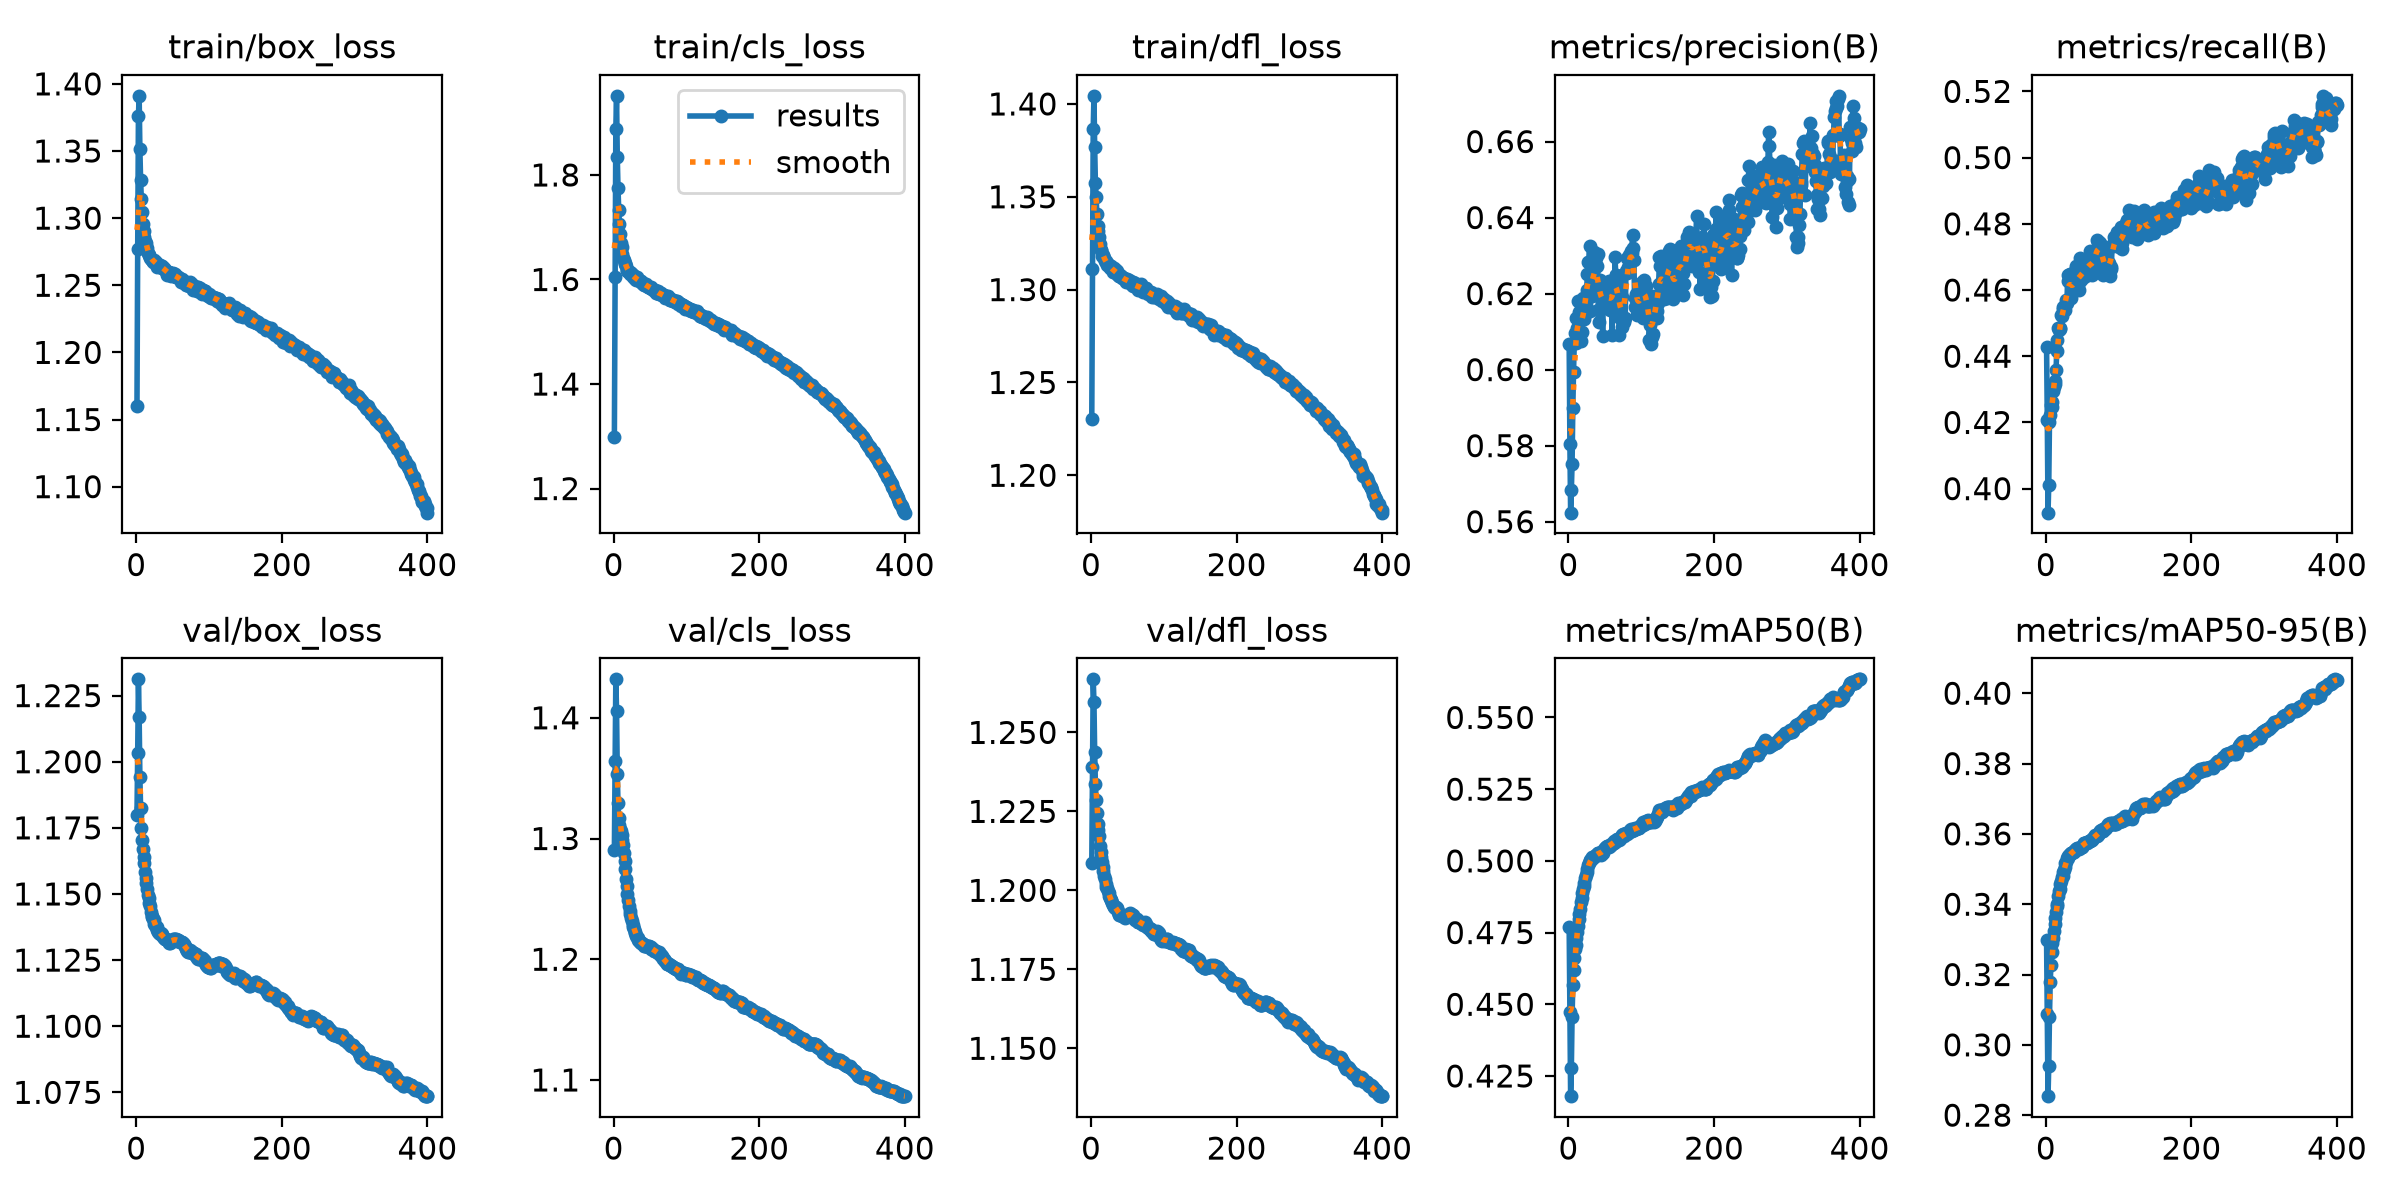

Source data for this figure (header and first rows):
epoch, time, train/box_loss, train/cls_loss, train/dfl_loss, metrics/precision(B), metrics/recall(B), metrics/mAP50(B), metrics/mAP50-95(B), val/box_loss, val/cls_loss, val/dfl_loss, lr/pg0, lr/pg1, lr/pg2
1, 653.6, 1.16, 1.299, 1.231, 0.6066, 0.4429, 0.4769, 0.3297, 1.18, 1.29, 1.209, 0.003, 0.003, 0.003
2, 1277, 1.277, 1.605, 1.311, 0.5805, 0.4207, 0.4472, 0.3088, 1.203, 1.364, 1.239, 0.005985, 0.005985, 0.005985
3, 1888, 1.376, 1.888, 1.387, 0.5624, 0.3927, 0.418, 0.2854, 1.231, 1.432, 1.267, 0.008955, 0.008955, 0.008955
4, 2495, 1.391, 1.951, 1.404, 0.5683, 0.4012, 0.4279, 0.2939, 1.217, 1.406, 1.26, 0.008933, 0.008933, 0.008933
5, 3102, 1.351, 1.835, 1.377, 0.5753, 0.4202, 0.4457, 0.308, 1.194, 1.354, 1.244, 0.008911, 0.008911, 0.008911
6, 3709, 1.328, 1.774, 1.357, 0.5898, 0.4224, 0.4567, 0.3179, 1.183, 1.33, 1.234, 0.008889, 0.008889, 0.008889
7, 4316, 1.314, 1.733, 1.35, 0.5994, 0.4252, 0.4621, 0.3226, 1.175, 1.317, 1.228, 0.008866, 0.008866, 0.008866
8, 4922, 1.305, 1.705, 1.341, 0.6069, 0.4262, 0.4662, 0.3263, 1.171, 1.311, 1.225, 0.008844, 0.008844, 0.008844
9, 5529, 1.296, 1.688, 1.334, 0.6098, 0.4247, 0.4691, 0.3289, 1.167, 1.308, 1.221, 0.008822, 0.008822, 0.008822
10, 6135, 1.29, 1.671, 1.331, 0.607, 0.4294, 0.4708, 0.3305, 1.164, 1.306, 1.219, 0.0088, 0.0088, 0.0088
11, 6742, 1.286, 1.662, 1.328, 0.6135, 0.4306, 0.4729, 0.3324, 1.162, 1.303, 1.217, 0.008777, 0.008777, 0.008777
12, 7349, 1.283, 1.649, 1.325, 0.6109, 0.4324, 0.4752, 0.3343, 1.158, 1.299, 1.214, 0.008755, 0.008755, 0.008755
13, 7956, 1.281, 1.641, 1.321, 0.6182, 0.4316, 0.4774, 0.336, 1.156, 1.294, 1.212, 0.008733, 0.008733, 0.008733
14, 8562, 1.279, 1.637, 1.321, 0.6152, 0.4359, 0.4797, 0.3378, 1.154, 1.288, 1.21, 0.00871, 0.00871, 0.00871
15, 9170, 1.278, 1.632, 1.318, 0.6138, 0.4414, 0.4816, 0.3394, 1.152, 1.281, 1.209, 0.008688, 0.008688, 0.008688
16, 9777, 1.274, 1.63, 1.318, 0.6093, 0.4448, 0.4834, 0.3402, 1.15, 1.274, 1.208, 0.008666, 0.008666, 0.008666
17, 10384, 1.273, 1.626, 1.318, 0.6074, 0.4485, 0.4855, 0.3424, 1.148, 1.267, 1.206, 0.008644, 0.008644, 0.008644
18, 10990, 1.272, 1.619, 1.317, 0.61, 0.4478, 0.4872, 0.3436, 1.147, 1.26, 1.205, 0.008621, 0.008621, 0.008621
19, 11597, 1.271, 1.617, 1.316, 0.614, 0.4482, 0.4888, 0.3444, 1.145, 1.254, 1.204, 0.008599, 0.008599, 0.008599
20, 12204, 1.27, 1.617, 1.315, 0.6187, 0.4486, 0.4903, 0.3457, 1.143, 1.249, 1.202, 0.008577, 0.008577, 0.008577
21, 12810, 1.269, 1.615, 1.315, 0.6133, 0.4524, 0.4913, 0.3467, 1.142, 1.244, 1.201, 0.008554, 0.008554, 0.008554
22, 13417, 1.269, 1.613, 1.313, 0.614, 0.4523, 0.4924, 0.3476, 1.141, 1.24, 1.201, 0.008532, 0.008532, 0.008532
23, 14024, 1.268, 1.61, 1.314, 0.6146, 0.4542, 0.4939, 0.3481, 1.141, 1.237, 1.2, 0.00851, 0.00851, 0.00851
24, 14631, 1.269, 1.613, 1.313, 0.6183, 0.455, 0.4951, 0.349, 1.14, 1.234, 1.199, 0.008488, 0.008488, 0.008488
25, 15238, 1.268, 1.61, 1.313, 0.621, 0.455, 0.496, 0.3498, 1.139, 1.231, 1.198, 0.008465, 0.008465, 0.008465
26, 15844, 1.268, 1.605, 1.312, 0.625, 0.4538, 0.4973, 0.3506, 1.138, 1.229, 1.198, 0.008443, 0.008443, 0.008443
27, 16451, 1.268, 1.609, 1.313, 0.6282, 0.4553, 0.4986, 0.3517, 1.138, 1.227, 1.197, 0.008421, 0.008421, 0.008421
28, 17058, 1.266, 1.607, 1.312, 0.6282, 0.457, 0.4992, 0.3521, 1.138, 1.225, 1.197, 0.008399, 0.008399, 0.008399
29, 17665, 1.264, 1.601, 1.311, 0.6324, 0.4562, 0.5002, 0.3531, 1.136, 1.223, 1.196, 0.008376, 0.008376, 0.008376
30, 18271, 1.265, 1.602, 1.309, 0.6154, 0.4644, 0.5, 0.3531, 1.136, 1.221, 1.196, 0.008354, 0.008354, 0.008354
31, 18878, 1.264, 1.599, 1.31, 0.6203, 0.4628, 0.5006, 0.3536, 1.135, 1.22, 1.195, 0.008332, 0.008332, 0.008332
32, 19486, 1.265, 1.605, 1.311, 0.6194, 0.4647, 0.5007, 0.354, 1.135, 1.218, 1.195, 0.008309, 0.008309, 0.008309
33, 20092, 1.264, 1.598, 1.309, 0.62, 0.4647, 0.5012, 0.3542, 1.135, 1.217, 1.194, 0.008287, 0.008287, 0.008287
34, 20699, 1.264, 1.599, 1.31, 0.6216, 0.463, 0.5015, 0.3544, 1.135, 1.216, 1.195, 0.008265, 0.008265, 0.008265
35, 21306, 1.265, 1.599, 1.31, 0.6309, 0.4576, 0.5014, 0.3546, 1.135, 1.215, 1.194, 0.008243, 0.008243, 0.008243
36, 21912, 1.263, 1.596, 1.308, 0.6271, 0.4594, 0.5017, 0.3546, 1.134, 1.214, 1.194, 0.00822, 0.00822, 0.00822
37, 22519, 1.263, 1.595, 1.308, 0.63, 0.4599, 0.5017, 0.3548, 1.134, 1.214, 1.193, 0.008198, 0.008198, 0.008198
38, 23126, 1.263, 1.597, 1.307, 0.6294, 0.4617, 0.5019, 0.3549, 1.133, 1.214, 1.192, 0.008176, 0.008176, 0.008176
39, 23733, 1.261, 1.593, 1.307, 0.6273, 0.4616, 0.5024, 0.3552, 1.133, 1.214, 1.192, 0.008154, 0.008154, 0.008154
40, 24340, 1.261, 1.594, 1.308, 0.6303, 0.4611, 0.5026, 0.3555, 1.133, 1.213, 1.192, 0.008131, 0.008131, 0.008131
41, 24948, 1.261, 1.591, 1.307, 0.6156, 0.4666, 0.5028, 0.3556, 1.133, 1.212, 1.192, 0.008109, 0.008109, 0.008109
42, 25555, 1.258, 1.589, 1.307, 0.6126, 0.4672, 0.5028, 0.3558, 1.133, 1.211, 1.192, 0.008087, 0.008087, 0.008087
43, 26162, 1.26, 1.589, 1.306, 0.6237, 0.4613, 0.5028, 0.3561, 1.132, 1.211, 1.192, 0.008064, 0.008064, 0.008064
44, 26769, 1.26, 1.589, 1.306, 0.6218, 0.4616, 0.5028, 0.356, 1.133, 1.211, 1.192, 0.008042, 0.008042, 0.008042
45, 27376, 1.26, 1.592, 1.306, 0.6214, 0.4599, 0.5022, 0.3556, 1.132, 1.211, 1.192, 0.00802, 0.00802, 0.00802
46, 27984, 1.257, 1.588, 1.305, 0.6187, 0.4638, 0.5029, 0.356, 1.132, 1.211, 1.191, 0.007998, 0.007998, 0.007998
47, 28591, 1.259, 1.586, 1.306, 0.6088, 0.4696, 0.5029, 0.3561, 1.132, 1.211, 1.192, 0.007975, 0.007975, 0.007975
48, 29199, 1.257, 1.585, 1.304, 0.6212, 0.4629, 0.5036, 0.3563, 1.132, 1.211, 1.191, 0.007953, 0.007953, 0.007953
49, 29806, 1.259, 1.585, 1.306, 0.6196, 0.4647, 0.504, 0.3562, 1.132, 1.21, 1.192, 0.007931, 0.007931, 0.007931
50, 30413, 1.259, 1.584, 1.305, 0.6201, 0.464, 0.5045, 0.3564, 1.132, 1.21, 1.192, 0.007909, 0.007909, 0.007909
51, 31020, 1.257, 1.586, 1.305, 0.6165, 0.4658, 0.5047, 0.3569, 1.133, 1.21, 1.192, 0.007886, 0.007886, 0.007886
52, 31628, 1.258, 1.584, 1.305, 0.6228, 0.464, 0.5047, 0.3573, 1.133, 1.209, 1.193, 0.007864, 0.007864, 0.007864
53, 32235, 1.258, 1.582, 1.305, 0.6173, 0.4669, 0.5051, 0.3574, 1.133, 1.208, 1.193, 0.007842, 0.007842, 0.007842
54, 32842, 1.256, 1.581, 1.304, 0.6177, 0.4661, 0.5051, 0.3574, 1.133, 1.209, 1.193, 0.007819, 0.007819, 0.007819
55, 33449, 1.256, 1.581, 1.304, 0.618, 0.4677, 0.505, 0.3574, 1.132, 1.208, 1.192, 0.007797, 0.007797, 0.007797
56, 34055, 1.256, 1.58, 1.303, 0.6233, 0.4649, 0.505, 0.3577, 1.132, 1.207, 1.192, 0.007775, 0.007775, 0.007775
57, 34662, 1.256, 1.58, 1.304, 0.6156, 0.4677, 0.5051, 0.3575, 1.132, 1.207, 1.192, 0.007753, 0.007753, 0.007753
58, 35269, 1.256, 1.574, 1.302, 0.6211, 0.4647, 0.5056, 0.3578, 1.133, 1.207, 1.192, 0.00773, 0.00773, 0.00773
59, 35877, 1.256, 1.575, 1.302, 0.6197, 0.4669, 0.506, 0.3578, 1.132, 1.206, 1.191, 0.007708, 0.007708, 0.007708
60, 36484, 1.255, 1.575, 1.302, 0.6091, 0.4717, 0.506, 0.3579, 1.132, 1.206, 1.191, 0.007686, 0.007686, 0.007686
... 340 more rows
